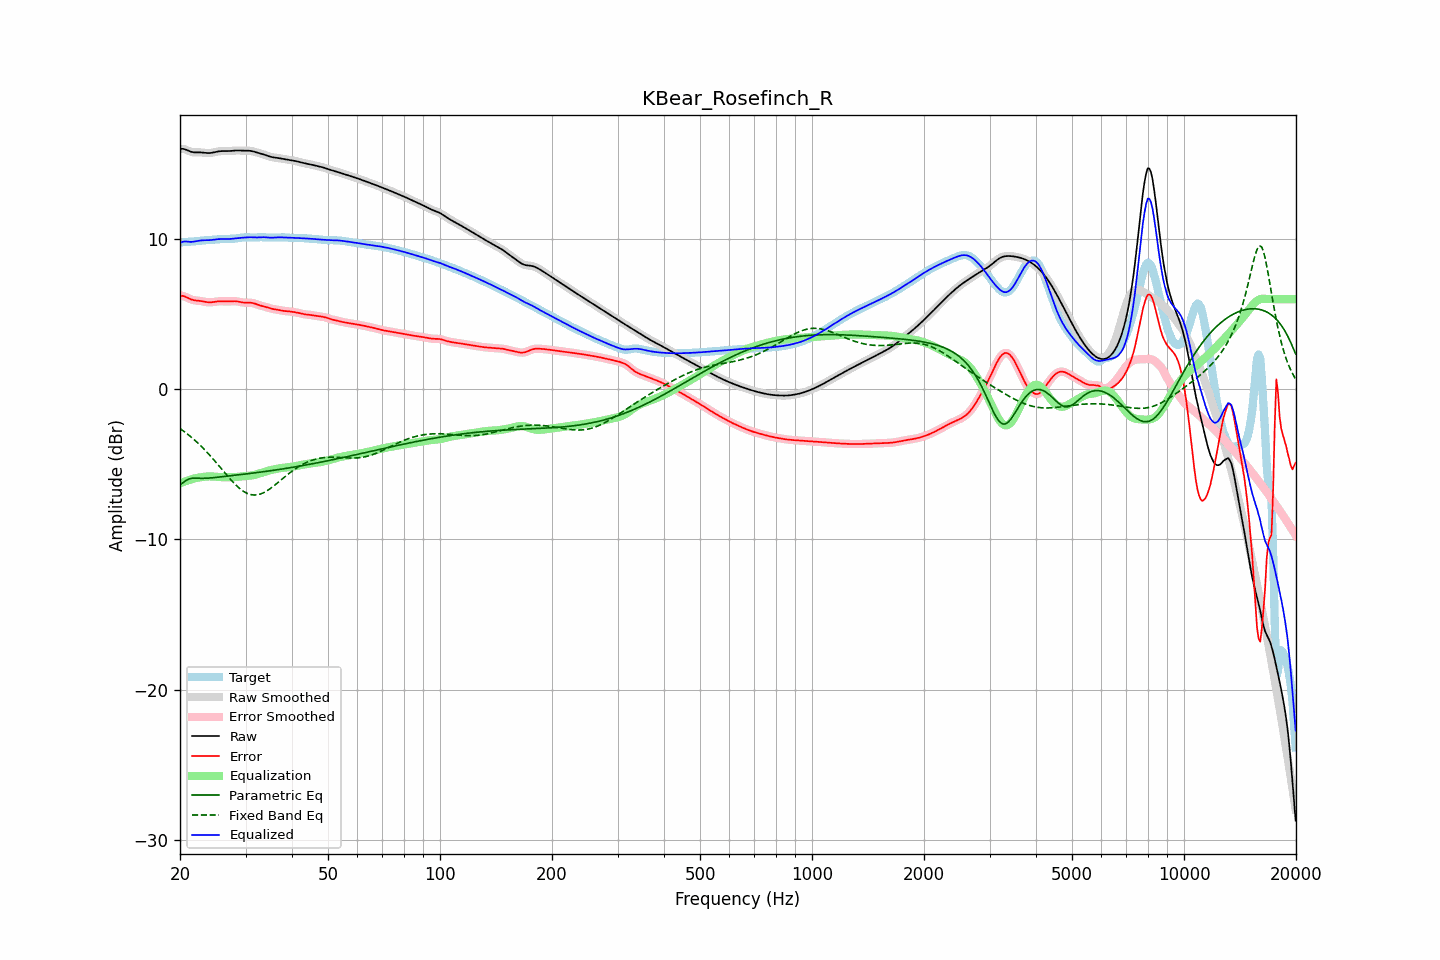

Source data for this figure (header and first rows):
frequency, raw, error, smoothed, error_smoothed, equalization, parametric_eq, fixed_band_eq, equalized_raw, equalized_smoothed, target
20.00, 16.00, 6.22, 16.00, 6.23, -6.27, -6.35, -2.62, 9.73, 9.73, 9.77
20.20, 16.01, 6.22, 16.00, 6.22, -6.22, -6.28, -2.69, 9.79, 9.78, 9.78
20.40, 16.00, 6.21, 15.99, 6.20, -6.18, -6.21, -2.77, 9.82, 9.82, 9.79
20.61, 15.98, 6.17, 15.97, 6.17, -6.14, -6.14, -2.85, 9.84, 9.84, 9.81
20.81, 15.93, 6.12, 15.93, 6.12, -6.10, -6.06, -2.93, 9.83, 9.84, 9.81
21.02, 15.88, 6.07, 15.89, 6.07, -6.06, -6.01, -3.01, 9.82, 9.82, 9.82
21.23, 15.84, 6.02, 15.84, 6.02, -6.03, -5.96, -3.10, 9.81, 9.81, 9.82
21.44, 15.80, 5.98, 15.80, 5.98, -6.00, -5.94, -3.19, 9.81, 9.81, 9.83
21.66, 15.78, 5.95, 15.78, 5.95, -5.96, -5.92, -3.28, 9.82, 9.82, 9.84
21.87, 15.77, 5.92, 15.77, 5.92, -5.93, -5.92, -3.37, 9.83, 9.83, 9.84
22.09, 15.76, 5.91, 15.76, 5.91, -5.91, -5.92, -3.47, 9.85, 9.85, 9.86
22.31, 15.76, 5.90, 15.76, 5.90, -5.89, -5.92, -3.57, 9.87, 9.87, 9.87
22.54, 15.77, 5.89, 15.77, 5.88, -5.87, -5.93, -3.67, 9.89, 9.89, 9.88
22.76, 15.76, 5.87, 15.76, 5.87, -5.86, -5.93, -3.77, 9.91, 9.90, 9.89
22.99, 15.76, 5.85, 15.76, 5.85, -5.84, -5.93, -3.88, 9.91, 9.91, 9.90
23.22, 15.74, 5.83, 15.74, 5.83, -5.83, -5.93, -3.99, 9.92, 9.92, 9.91
23.45, 15.73, 5.81, 15.73, 5.81, -5.81, -5.92, -4.10, 9.92, 9.92, 9.92
23.69, 15.72, 5.80, 15.72, 5.80, -5.80, -5.92, -4.22, 9.92, 9.92, 9.93
23.92, 15.72, 5.79, 15.72, 5.79, -5.80, -5.91, -4.33, 9.92, 9.92, 9.94
24.16, 15.73, 5.79, 15.73, 5.79, -5.80, -5.90, -4.45, 9.93, 9.93, 9.94
24.40, 15.74, 5.79, 15.74, 5.80, -5.80, -5.89, -4.57, 9.94, 9.94, 9.95
24.65, 15.77, 5.81, 15.77, 5.81, -5.81, -5.88, -4.69, 9.95, 9.95, 9.96
24.89, 15.79, 5.83, 15.79, 5.83, -5.82, -5.87, -4.82, 9.97, 9.97, 9.96
25.14, 15.82, 5.84, 15.82, 5.84, -5.83, -5.86, -4.94, 9.98, 9.98, 9.97
25.39, 15.84, 5.86, 15.83, 5.85, -5.84, -5.85, -5.07, 9.99, 9.99, 9.98
25.65, 15.85, 5.86, 15.85, 5.86, -5.85, -5.84, -5.20, 10.00, 10.00, 9.99
25.91, 15.85, 5.86, 15.85, 5.86, -5.85, -5.83, -5.32, 10.00, 10.00, 10.00
26.16, 15.86, 5.85, 15.85, 5.85, -5.85, -5.81, -5.45, 10.00, 10.00, 10.00
26.43, 15.85, 5.85, 15.85, 5.85, -5.85, -5.80, -5.58, 10.00, 10.00, 10.01
26.69, 15.85, 5.85, 15.85, 5.85, -5.86, -5.79, -5.70, 10.00, 10.00, 10.01
26.96, 15.85, 5.85, 15.85, 5.85, -5.86, -5.78, -5.83, 10.00, 10.00, 10.01
27.23, 15.86, 5.85, 15.86, 5.85, -5.86, -5.76, -5.95, 10.00, 10.00, 10.01
27.50, 15.87, 5.86, 15.87, 5.86, -5.86, -5.75, -6.07, 10.01, 10.01, 10.01
27.77, 15.88, 5.86, 15.88, 5.86, -5.85, -5.74, -6.18, 10.03, 10.03, 10.02
28.05, 15.89, 5.86, 15.89, 5.86, -5.85, -5.73, -6.30, 10.04, 10.04, 10.03
28.33, 15.89, 5.85, 15.89, 5.85, -5.84, -5.71, -6.40, 10.05, 10.05, 10.04
28.62, 15.90, 5.84, 15.89, 5.84, -5.83, -5.70, -6.50, 10.06, 10.06, 10.05
28.90, 15.89, 5.82, 15.89, 5.82, -5.82, -5.69, -6.59, 10.07, 10.07, 10.07
29.19, 15.89, 5.80, 15.89, 5.80, -5.81, -5.68, -6.68, 10.08, 10.08, 10.09
29.48, 15.88, 5.78, 15.88, 5.78, -5.79, -5.66, -6.76, 10.09, 10.09, 10.10
29.78, 15.88, 5.77, 15.88, 5.77, -5.78, -5.65, -6.83, 10.10, 10.10, 10.11
30.08, 15.88, 5.76, 15.88, 5.76, -5.77, -5.64, -6.89, 10.10, 10.10, 10.12
30.38, 15.88, 5.76, 15.88, 5.76, -5.77, -5.62, -6.94, 10.11, 10.11, 10.12
30.68, 15.88, 5.76, 15.88, 5.76, -5.76, -5.61, -6.98, 10.12, 10.12, 10.11
30.99, 15.87, 5.76, 15.86, 5.76, -5.74, -5.60, -7.01, 10.12, 10.12, 10.10
31.30, 15.85, 5.75, 15.84, 5.74, -5.73, -5.59, -7.03, 10.12, 10.12, 10.10
31.61, 15.82, 5.72, 15.82, 5.72, -5.71, -5.57, -7.04, 10.11, 10.11, 10.10
31.93, 15.79, 5.69, 15.79, 5.69, -5.68, -5.56, -7.04, 10.11, 10.11, 10.10
32.24, 15.76, 5.65, 15.76, 5.65, -5.65, -5.54, -7.03, 10.10, 10.10, 10.11
32.57, 15.72, 5.61, 15.73, 5.61, -5.62, -5.53, -7.00, 10.11, 10.11, 10.12
32.89, 15.70, 5.57, 15.70, 5.58, -5.58, -5.52, -6.98, 10.11, 10.11, 10.12
33.22, 15.67, 5.54, 15.67, 5.54, -5.55, -5.50, -6.93, 10.12, 10.12, 10.12
33.55, 15.64, 5.52, 15.63, 5.52, -5.51, -5.49, -6.89, 10.12, 10.12, 10.12
33.89, 15.60, 5.49, 15.60, 5.49, -5.48, -5.47, -6.83, 10.12, 10.12, 10.11
34.23, 15.56, 5.45, 15.56, 5.45, -5.45, -5.46, -6.77, 10.11, 10.11, 10.10
34.57, 15.52, 5.42, 15.52, 5.42, -5.42, -5.44, -6.70, 10.10, 10.10, 10.10
34.92, 15.48, 5.39, 15.48, 5.39, -5.39, -5.43, -6.63, 10.09, 10.09, 10.10
35.27, 15.46, 5.36, 15.46, 5.36, -5.37, -5.41, -6.55, 10.09, 10.09, 10.10
35.62, 15.44, 5.34, 15.44, 5.34, -5.34, -5.40, -6.47, 10.09, 10.09, 10.10
35.97, 15.42, 5.32, 15.42, 5.32, -5.32, -5.38, -6.38, 10.10, 10.10, 10.10
... 635 more rows
